Photos from the image-classification dataset "data" in the GitHub repository AaahAahAha/Projects. Its 10 classes are: fist, next gesture, none, one finger, palm, prev, swing gesture, three fingers, thumbs up, two fingers.

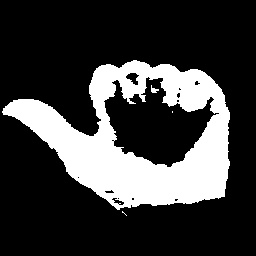
Label: prev

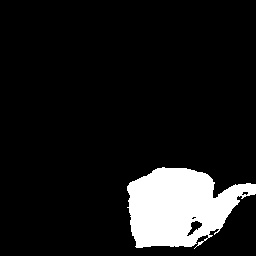
Label: next gesture

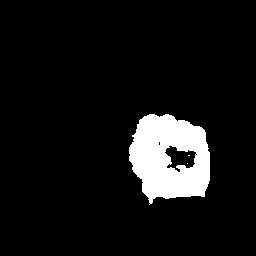
Label: fist

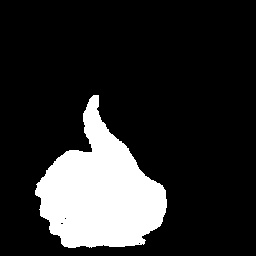
Label: thumbs up

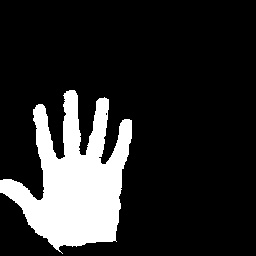
Label: palm

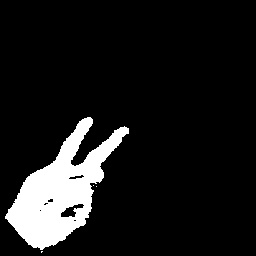
Label: two fingers
